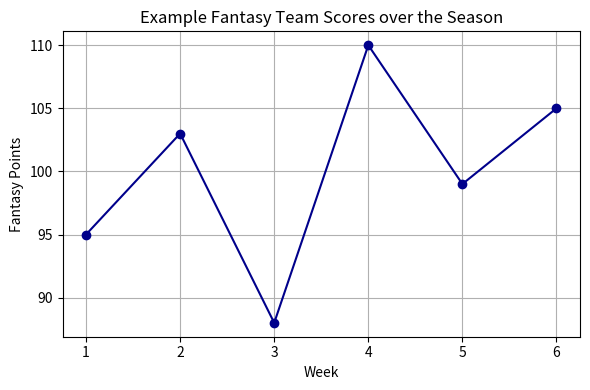

This chart was generated by the following Python code:
# -*- coding: utf-8 -*-
"""QMSS 5072 HW 1 - Practicing Commits Lionel Lang 1.ipynb

Automatically generated by Colab.

Original file is located at
    https://colab.research.google.com/drive/1mBk1_RNPckX9R7yMZoS6nxjqjFQlZOWk

# QMSS 5072 Homework 1
# *Lionel Lang*

### Table of Contents
* [1. Program overview](#bullet1)
* [2. Example Visualization](#bullet2)
* [3. Key Takeaways](#bullet3)

<a class="anchor" id="bullet1"></a>
# Program overview
## Background

The **ESPN API GitHub project** (the `espn_api` package) provides tools to access data from ESPN's Fantasy APIs in a more convenient and *programmatic* way.  
Instead of manually checking scores or standings on the ESPN website, users can write Python code to:

- download league, team, and player information
- analyze fantasy performance over time
- build custom dashboards or alerts for their fantasy leagues

Here is the link to the project on GitHub:  
**[ESPN API GitHub repository](https://github.com/cwendt94/espn-api)**

In this notebook, I will:
- briefly describe what the project does
- show an example plot that could be created using data from this kind of API
- summarize a few **important points** about why this project is useful.

The code will be down below with the sample chart:
"""

import matplotlib.pyplot as plt

# Hypothetical weekly fantasy scores for one team
weeks = [1, 2, 3, 4, 5, 6]
scores = [95, 103, 88, 110, 99, 105]

plt.figure(figsize=(6, 4))
plt.plot(weeks, scores, marker='o', color='darkblue')

plt.title("Example Fantasy Team Scores over the Season")
plt.xlabel("Week")
plt.ylabel("Fantasy Points")
plt.grid(True)

plt.tight_layout()
plt.show()

"""<a class="anchor" id="bullet2"></a>

# Example Visualization

The line plot above is an **example** of how data from the ESPN API project could be visualized.  
Here, each point represents one week of a fantasy season, and the y‑axis shows the total *fantasy points* scored by a single team.

- A rising line suggests that the team is improving over time.
- A sudden drop might indicate injuries, bad matchups, or poor lineup decisions.
- By combining the `espn_api` package with plotting libraries like `matplotlib`, users can quickly explore patterns in their fantasy data.

<a class="anchor" id="bullet3"></a>

# Key Takeaways

To **summarize**, this GitHub project is valuable because it:

- automates access to ESPN fantasy data using Python
- makes it easier to create custom analyses and visualizations
- can be extended to support multiple fantasy sports (football, basketball, and more)

Overall, the ESPN API project helps users move from manually checking scores on a website to *programmatically* analyzing their leagues in a reproducible way； I also practiced good version-control habits by making multiple commits
to my Git repository as I updated this notebook.  
This helped me keep a clear record of my progress and made it easy to
revert or compare changes when necessary.
"""